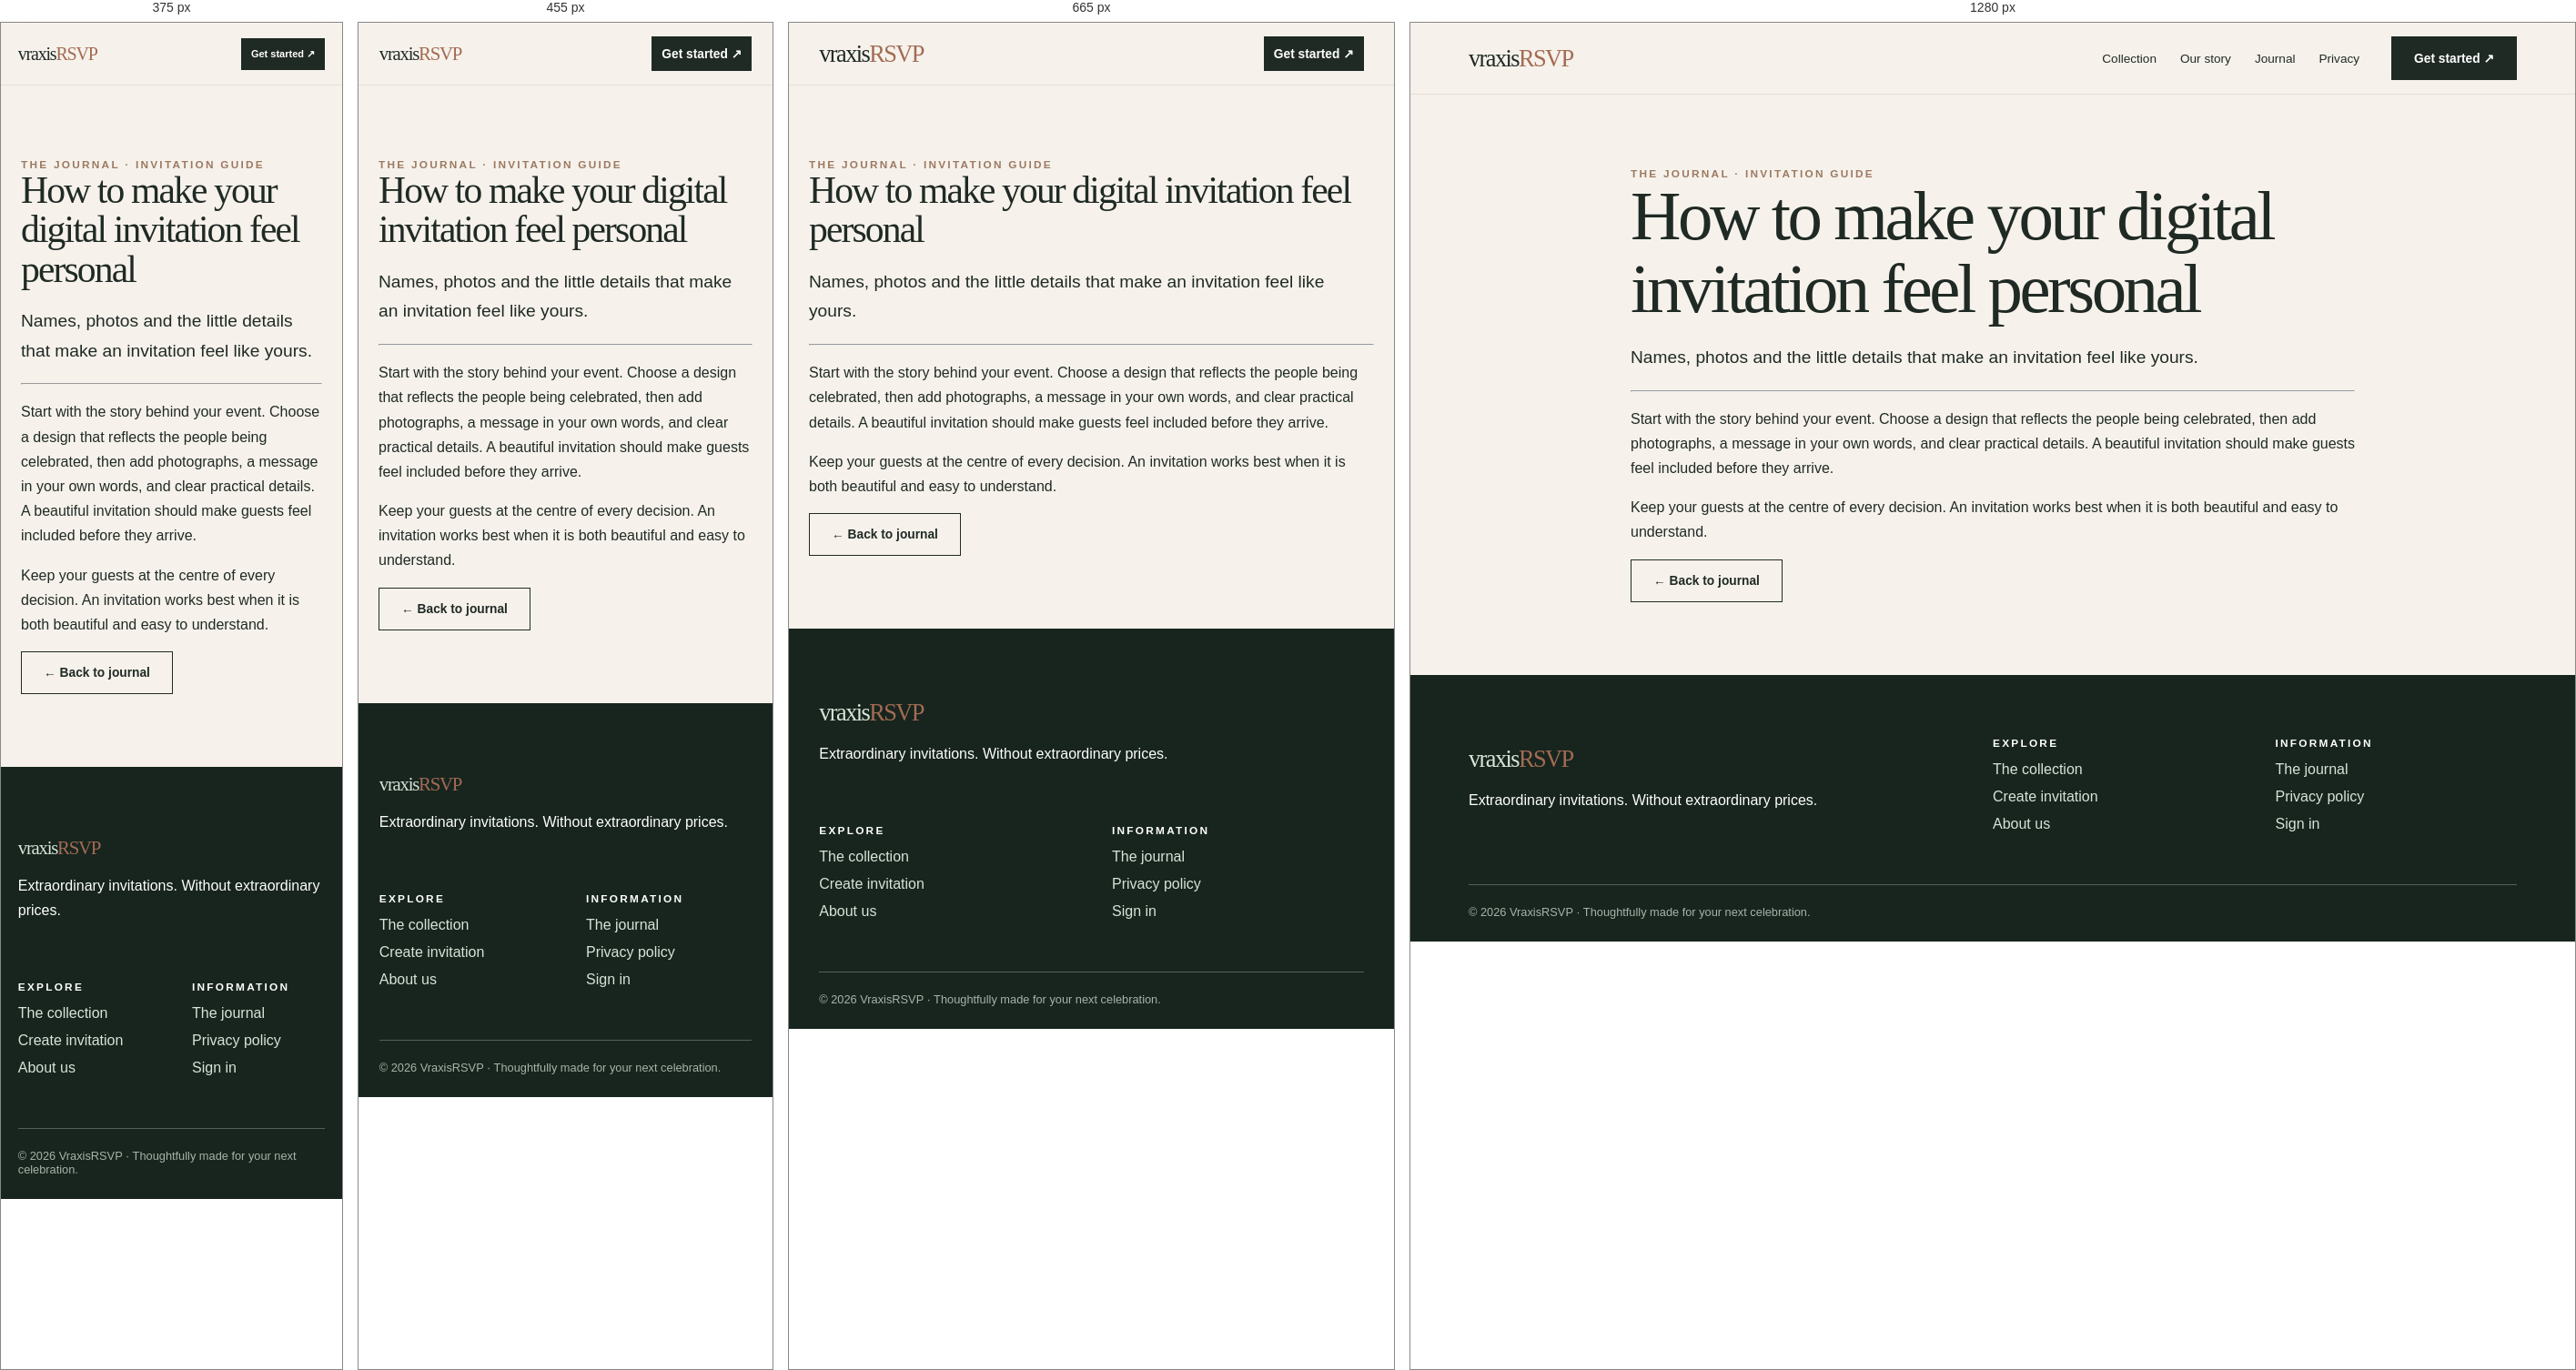
Rendered at 375 px, 455 px, 665 px and 1280 px, left to right.

<!-- file: article-1.html -->
<!doctype html><html lang="en"><head><meta charset="utf-8"><meta name="viewport" content="width=device-width,initial-scale=1"><meta name="theme-color" content="#f6f2eb"><title>How to make your digital invitation feel personal | VraxisRSVP</title><meta name="description" content="Discover beautifully crafted, affordable interactive digital invitations from VraxisRSVP."><style>
@import url('https://fonts.googleapis.com/css2?family=DM+Sans:wght@400;500;600;700&family=Playfair+Display:ital,wght@0,400;0,500;1,400&display=swap');:root{--ink:#202a25;--cream:#f6f2eb;--muted:#6e766d;--green:#29493d;--line:#dddcd2}*{box-sizing:border-box}html{scroll-behavior:smooth}body{margin:0;background:var(--cream);color:var(--ink);font-family:'DM Sans',sans-serif}a{color:inherit;text-decoration:none}button,input,select,textarea{font:inherit}button{cursor:pointer}.serif,h1,h2,h3{font-family:'Playfair Display',Georgia,serif;font-weight:400}h1{font-size:clamp(3rem,7vw,7.5rem);line-height:1.04;letter-spacing:-.045em;margin:0}h2{font-size:clamp(2.3rem,4vw,4.4rem);line-height:1.12;letter-spacing:-.035em;margin:0 0 20px}p{line-height:1.7}small,.eyebrow{font-size:.74rem;letter-spacing:.19em;text-transform:uppercase;font-weight:700}.eyebrow{color:#9c7962}.wrap{max-width:1320px;margin:auto;padding:0 5vw}header{position:sticky;top:0;z-index:100;background:#f6f2ebee;backdrop-filter:blur(16px);border-bottom:1px solid #e3dfd6}.nav{height:78px;display:flex;align-items:center;gap:35px}.logo{font-family:Georgia,serif;font-size:1.65rem;letter-spacing:-.06em;margin-right:auto}.logo b{color:#a36b54;font-weight:400}.links{display:flex;gap:26px;align-items:center;font-size:.85rem}.links a:hover{color:#a36b54}.btn{border:1px solid var(--ink);background:transparent;padding:15px 24px;display:inline-flex;align-items:center;justify-content:center;gap:10px;font-weight:700;font-size:.86rem;transition:transform .2s,background .2s}.btn:hover{transform:translateY(-2px)}.btn.dark{background:var(--ink);color:white}.btn.light{background:#f6f2eb;color:var(--ink);border-color:#f6f2eb}.btn:disabled{opacity:.35;cursor:not-allowed}.section{padding:110px 0}.section-head{display:flex;justify-content:space-between;align-items:end;gap:20px;margin-bottom:35px}.hero{min-height:780px;min-height:calc(100svh - 78px);background:#16281f;color:white;position:relative;overflow:hidden;display:grid;align-items:center}.hero-photo{position:absolute;inset:0;background:linear-gradient(90deg,#13241ff2 0%,#13241fd4 36%,#13241f22 85%),url('https://images.unsplash.com/photo-1519741497674-611481863552?w=1600&q=85') center/cover;transform:scale(1.08);animation:herozoom 14s ease-out both}.hero-inner{position:relative;z-index:2;max-width:850px;padding:90px 0}.hero h1 em{color:#e4c6a8;font-weight:400}.hero p{max-width:530px;color:#e4e6dc;font-size:1.1rem}.hero-actions{display:flex;gap:12px;flex-wrap:wrap;margin-top:35px}.hero-scroll{position:absolute;bottom:30px;left:5vw;letter-spacing:.18em;font-size:.68rem}.floating-note{position:absolute;right:7%;bottom:12%;width:220px;background:#f4e8d7;color:#473a32;padding:24px;transform:rotate(8deg);box-shadow:0 25px 60px #0006;animation:float 5s ease-in-out infinite;z-index:2}.floating-note .serif{font-size:2rem}.marquee{overflow:hidden;background:#e8ded0;padding:18px 0;white-space:nowrap;font-size:.76rem;letter-spacing:.2em}.marquee span{display:inline-block;animation:marquee 26s linear infinite}.cards{display:grid;grid-template-columns:repeat(3,minmax(0,1fr));gap:22px}.tile{background:#fff;border:1px solid var(--line);overflow:hidden;transition:transform .25s,box-shadow .25s}.tile:hover{transform:translateY(-6px);box-shadow:0 18px 45px #26382b18}.tile-art{height:310px;position:relative;overflow:hidden;display:grid;place-items:center;background:linear-gradient(135deg,#dfc9b7,#e8e0d4)}.tile-art img{width:100%;height:100%;object-fit:cover;transition:transform .5s}.tile:hover img{transform:scale(1.05)}.tile-art .mock{font:italic 2.1rem Georgia,serif;text-align:center;padding:20px;color:#42362e}.tile-body{padding:23px}.tile-body h3{font-size:1.65rem;margin:8px 0}.tile-body p{color:var(--muted);font-size:.85rem;margin:4px 0 16px}.tile-bottom{display:flex;justify-content:space-between;align-items:center}.chip{border:1px solid #c5c9c0;padding:8px 14px;background:transparent;font-size:.82rem}.chip.active{background:var(--ink);color:white}.filters{display:flex;flex-wrap:wrap;gap:9px;margin:30px 0}.intro{padding:90px 0 55px;background:#eae5dc}.intro p{max-width:720px}.split{display:grid;grid-template-columns:1fr 1fr;gap:6vw;align-items:center}.visual{min-height:500px;background:linear-gradient(145deg,#c7b29d,#e9dcd0);display:grid;place-items:center;position:relative;overflow:hidden}.visual:before{content:'✦';font-size:16rem;color:#fff6;animation:spin 35s linear infinite}.quote{font:italic 2rem Georgia,serif}.dark-section{background:#1d3229;color:#fff}.dark-section p{color:#cdd9d0}.steps{display:grid;grid-template-columns:repeat(3,1fr);gap:22px}.step{padding:28px;border-top:1px solid #b5c5b7}.step strong{font:italic 2rem Georgia,serif;color:#d5bda2}.step h3{font-size:1.5rem}.footer{background:#17251e;color:#fff;padding:65px 0 25px}.footer a{color:#d9e4d8}.footgrid{display:grid;grid-template-columns:2fr 1fr 1fr;gap:45px}.footgrid a{display:block;margin:12px 0}.copyright{border-top:1px solid #506257;margin-top:45px;padding-top:22px;font-size:.8rem;color:#a6b4a9}.onboard{max-width:920px;margin:0 auto;padding:55px 22px 100px;min-height:75vh}.progress{height:4px;background:#dddcd3;margin:25px 0 45px}.progress>div{height:100%;background:#a47960;transition:width .35s}.panel{background:#fff;border:1px solid var(--line);padding:clamp(24px,5vw,55px)}.choices{display:grid;grid-template-columns:repeat(2,1fr);gap:12px;margin:30px 0}.choice{padding:24px;text-align:left;background:#faf8f3;border:1px solid #dcd8cf;min-height:90px}.choice.selected{border:2px solid #375a47;background:#eaf0e9}.actions{display:flex;justify-content:space-between;gap:15px;margin-top:30px}.field{display:block;margin:20px 0}.field span{display:block;font-size:.8rem;font-weight:700;margin-bottom:9px}.field input,.field select,.field textarea{width:100%;border:1px solid #c8c8be;background:#fff;padding:15px;border-radius:0}.mini-templates{display:grid;grid-template-columns:repeat(2,1fr);gap:12px;max-height:500px;overflow:auto}.mini{border:1px solid #ddd;padding:14px;text-align:left;background:white}.mini.selected{outline:3px solid #52735c}.mini img{width:100%;height:120px;object-fit:cover}.auth{max-width:490px;margin:80px auto;background:#fff;padding:40px;border:1px solid var(--line)}.studio-layout{display:grid;grid-template-columns:330px 1fr;min-height:calc(100svh - 78px)}.studio-sidebar{background:#fff;border-right:1px solid var(--line);padding:26px;overflow:auto;max-height:calc(100svh - 78px)}.studio-view{background:#dedbd4;min-height:75vh;display:grid;place-items:center;padding:24px}.studio-view iframe{width:100%;height:calc(100svh - 150px);border:0;background:white;box-shadow:0 15px 55px #0002}.studio-view.phone iframe{max-width:430px}.mobile-tabs{display:none}.toast{position:fixed;bottom:20px;left:50%;transform:translateX(-50%);background:#253d30;color:white;padding:14px 22px;z-index:999;display:none}.journal-grid{display:grid;grid-template-columns:repeat(3,1fr);gap:22px}.article{background:white;padding:30px;border:1px solid var(--line)}.article h3{font-size:1.7rem}.policy{max-width:840px;margin:80px auto;padding:0 22px}.policy h2{font-size:2rem;margin-top:45px}@keyframes herozoom{to{transform:scale(1)}}@keyframes float{50%{transform:translateY(-17px) rotate(5deg)}}@keyframes marquee{to{transform:translateX(-50%)}}@keyframes spin{to{transform:rotate(360deg)}}@media(max-width:800px){.nav{height:68px;gap:12px}.links{gap:12px;font-size:.73rem;overflow:auto}.links a:nth-child(3),.links a:nth-child(4){display:none}.nav .btn{padding:10px}.hero{min-height:720px}.hero-inner{padding:80px 0 180px}.floating-note{right:8%;bottom:45px;width:145px;padding:14px}.floating-note .serif{font-size:1.3rem}.cards,.steps,.journal-grid{grid-template-columns:repeat(2,minmax(0,1fr))}.split{grid-template-columns:1fr}.section{padding:70px 0}.tile-art{height:210px}.footgrid{grid-template-columns:1fr 1fr}.footgrid>div:first-child{grid-column:span 2}.studio-layout{display:block}.studio-sidebar{max-height:none}.studio-view{padding:0;min-height:calc(100svh - 125px)}.studio-view iframe{height:calc(100svh - 125px);box-shadow:none}.mobile-tabs{display:flex;position:sticky;top:68px;z-index:30;background:white;border-bottom:1px solid #ddd}.mobile-tabs button{flex:1;padding:16px;border:0;background:#fff}.mobile-tabs button.active{background:#29493d;color:white}.studio-layout[data-tab=preview] .studio-sidebar{display:none}.studio-layout[data-tab=edit] .studio-view{display:none}}@media(max-width:530px){.links a:nth-child(2){display:none}.logo{font-size:1.3rem}.nav{gap:9px}.cards,.journal-grid{grid-template-columns:1fr 1fr;gap:10px}.tile-art{height:170px}.tile-body{padding:12px}.tile-body h3{font-size:1.25rem}.tile-body p{font-size:.75rem}.steps{grid-template-columns:1fr}.choices{grid-template-columns:1fr}.section-head{align-items:start;flex-direction:column}.intro{padding:60px 0 30px}.hero h1{font-size:3.4rem}.panel{padding:22px}.mini-templates{grid-template-columns:1fr 1fr}}@media(prefers-reduced-motion:reduce){*,*:before,*:after{animation:none!important;transition:none!important}}
</style><link rel="stylesheet" href="assets/upgrade.css?v=20261115b"><script src="assets/transitions.js?v=20261115b"></script><script src="assets/upgrade.js?v=20261115b" defer></script><link rel="icon" type="image/svg+xml" href="https://vraxisrsvp.online/assets/favicon.svg"><link rel="canonical" href="https://vraxisrsvp.online/article-1.html"><meta property="og:url" content="https://vraxisrsvp.online/article-1.html"><meta property="og:image" content="https://vraxisrsvp.online/assets/share-default.jpg"><meta name="twitter:card" content="summary_large_image"></head><body><header><div class="wrap nav"><a class="logo" href="index.html">vraxis<b>RSVP</b></a><nav class="links"><a href="catalogue.html">Collection</a><a href="about.html">Our story</a><a href="journal.html">Journal</a><a href="privacy.html">Privacy</a></nav><a class="btn dark" href="choose.html">Get started ↗</a></div></header><main class="policy"><div class="eyebrow">The journal · Invitation guide</div><h1 style="font-size:clamp(2.6rem,6vw,5rem)">How to make your digital invitation feel personal</h1><p style="font-size:1.2rem">Names, photos and the little details that make an invitation feel like yours.</p><hr><p>Start with the story behind your event. Choose a design that reflects the people being celebrated, then add photographs, a message in your own words, and clear practical details. A beautiful invitation should make guests feel included before they arrive.</p><p>Keep your guests at the centre of every decision. An invitation works best when it is both beautiful and easy to understand.</p><a class="btn" href="journal.html">← Back to journal</a></main><footer class="footer"><div class="wrap"><div class="footgrid"><div><a class="logo" href="index.html">vraxis<b>RSVP</b></a><p>Extraordinary invitations. Without extraordinary prices.</p></div><div><small>Explore</small><a href="catalogue.html">The collection</a><a href="choose.html">Create invitation</a><a href="about.html">About us</a></div><div><small>Information</small><a href="journal.html">The journal</a><a href="privacy.html">Privacy policy</a><a href="signin.html">Sign in</a></div></div><div class="copyright">© 2026 VraxisRSVP · Thoughtfully made for your next celebration.</div></div></footer></body></html>

/* @media block from upgrade.css */
@media(max-width:800px){.journal-grid{grid-template-columns:1fr!important}.article{padding:25px}.journal-art{margin:-25px -25px 25px;height:260px}.project-cover{width:100%;height:180px}.dashboard-search{align-items:stretch}.dashboard-search select{flex:1}.project-heading{align-items:flex-start;gap:15px}.project-filters{flex-wrap:wrap}.about-visual>img{height:390px}.nav{gap:10px!important}.nav>.btn{white-space:nowrap}.nav>.links{display:none!important}}

/* @media block from upgrade.css */
@media(max-width:380px){.nav>.btn{padding:10px!important;font-size:11px}.nav .logo{font-size:20px}.nav{gap:6px!important}.home .nav{gap:6px!important}.home .home-start{gap:8px;font-size:10px;padding:10px}.home .home-brand{font-size:22px}.home-pricing{grid-template-columns:1fr}}

/* @media block from upgrade.css */
@media(max-width:820px){.grid[aria-label="Occasion categories"]{grid-template-columns:repeat(2,minmax(0,1fr))}}

/* @media block from upgrade.css */
@media(max-width:380px){.grid[aria-label="Occasion categories"]{grid-template-columns:1fr}}